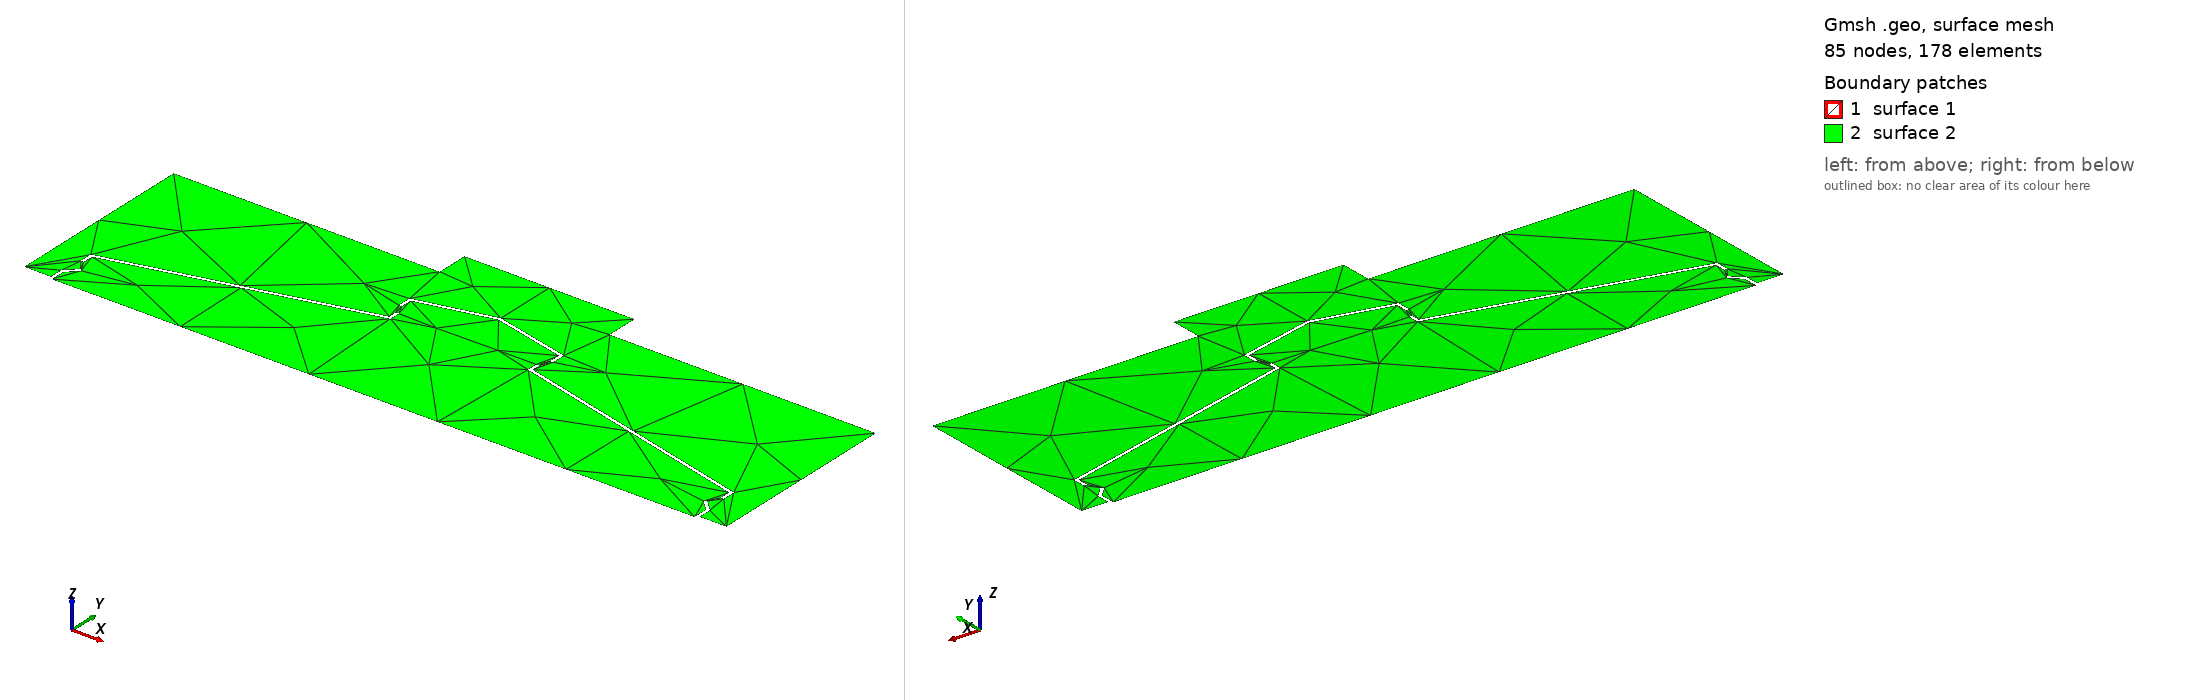

Gmsh geometry script, surface-meshed: 85 nodes, 178 surface elements. Boundary patches (legend numbers): 1 surface 1, 2 surface 2. Left view from above one corner, right view from below the opposite corner. The script declares no physical surfaces, so the legend lists its geometric surfaces. The drawing asked Gmsh for element sizes between 1% and 20% of the model's largest extent; the script's own settings can give other sizes.

=== choani-profile.geo (drawn) ===
d1 = 1000;
Point(1) = { +1.37512459549297E+02,  -1.77118828565092E+02, 0., d1};
Point(2) = { +1.42512459549297E+02,  -1.77118828565092E+02, 0., d1};
Point(3) = { +1.42512459549297E+02,  -1.51588118902237E+02, 0., d1};
Point(4) = { +0.00000000000000E+00,  -1.17673533384416E+02, 0., d1};
Point(5) = { -1.42512459549297E+02,  -1.51588118902237E+02, 0., d1};
Point(6) = { -1.42512459549297E+02,  -1.77118828565092E+02, 0., d1};
Point(7) = { -1.37512459549297E+02,  -1.77118828565092E+02, 0., d1};
Point(8) = { -1.37512459549297E+02,  -1.55537869550957E+02, 0., d1};
Point(9) = { +0.00000000000000E+00,  -1.22813165452104E+02, 0., d1};
Point(10) = { +1.37512459549297E+02,  -1.55537869550957E+02, 0., d1};
Point(11) = { +1.27438692098187E+02,  -2.17398966528895E+02, 0., d1};
Point(12) = { +5.89938692098187E+02,  -3.34293526128604E+02, 0., d1};
Point(13) = { +5.89938692098187E+02,  -3.54293526128604E+02, 0., d1};
Point(14) = { +5.94938692098187E+02,  -3.54293526128604E+02, 0., d1};
Point(15) = { +5.94938692098187E+02,  -3.30400023082475E+02, 0., d1};
Point(16) = { +1.32438692098187E+02,  -2.13505463482765E+02, 0., d1};
Point(17) = { +1.32438692098187E+02,  -1.97398966528895E+02, 0., d1};
Point(18) = { +1.27438692098187E+02,  -1.97398966528895E+02, 0., d1};
Point(19) = { -1.27438692098187E+02,  -2.17398966528895E+02, 0., d1};
Point(20) = { -5.89938692098187E+02,  -3.34293526128604E+02, 0., d1};
Point(21) = { -5.89938692098187E+02,  -3.54293526128604E+02, 0., d1};
Point(22) = { -5.94938692098187E+02,  -3.54293526128604E+02, 0., d1};
Point(23) = { -5.94938692098187E+02,  -3.30400023082475E+02, 0., d1};
Point(24) = { -1.32438692098187E+02,  -2.13505463482765E+02, 0., d1};
Point(25) = { -1.32438692098187E+02,  -1.97398966528895E+02, 0., d1};
Point(26) = { -1.27438692098187E+02,  -1.97398966528895E+02, 0., d1};
Point(27) = { -6.00000000000000E+02,  -4.19663826985735E+02, 0., d1};
Point(28) = { -6.00000000000000E+02,  -3.94663826985735E+02, 0., d1};
Point(29) = { -5.79877384196374E+02,  -3.74541211182109E+02, 0., d1};
Point(30) = { -5.76341850290442E+02,  -3.78076745088042E+02, 0., d1};
Point(31) = { -5.95000000000000E+02,  -3.96734894797600E+02, 0., d1};
Point(32) = { -5.95000000000000E+02,  -4.24663826985735E+02, 0., d1};
Point(33) = { +5.95000000000000E+02,  -4.24663826985735E+02, 0., d1};
Point(34) = { +5.95000000000000E+02,  -3.96734894797600E+02, 0., d1};
Point(35) = { +5.76341850290442E+02,  -3.78076745088042E+02, 0., d1};
Point(36) = { +5.79877384196374E+02,  -3.74541211182109E+02, 0., d1};
Point(37) = { +6.00000000000000E+02,  -3.94663826985735E+02, 0., d1};
Point(38) = { +6.00000000000000E+02,  -4.19663826985735E+02, 0., d1};
Point(39) = { +6.50000000000000E+02,  -4.19663826985735E+02, 0., d1};
Point(40) = { +6.50000000000000E+02,  -5.96638269857350E+01, 0., d1};
Point(41) = { +1.57500000000000E+02,  -5.96638269857350E+01, 0., d1};
Point(42) = { +1.57500000000000E+02,  +0.00000000000000E+00, 0., d1};
Point(43) = { -1.57500000000000E+02,  +0.00000000000000E+00, 0., d1};
Point(44) = { -1.57500000000000E+02,  -5.96638269857350E+01, 0., d1};
Point(45) = { -6.50000000000000E+02,  -5.96638269857350E+01, 0., d1};
Point(46) = { -6.50000000000000E+02,  -4.19663826985735E+02, 0., d1};
Line (1) = {1, 2};
Line (2) = {2, 3};
Line (3) = {3, 4};
Line (4) = {4, 5};
Line (5) = {5, 6};
Line (6) = {6, 7};
Line (7) = {7, 8};
Line (8) = {8, 9};
Line (9) = {9, 10};
Line (10) = {10, 1};
Line (11) = {11, 12};
Line (12) = {12, 13};
Line (13) = {13, 14};
Line (14) = {14, 15};
Line (15) = {15, 16};
Line (16) = {16, 17};
Line (17) = {17, 18};
Line (18) = {18, 11};
Line (19) = {19, 20};
Line (20) = {20, 21};
Line (21) = {21, 22};
Line (22) = {22, 23};
Line (23) = {23, 24};
Line (24) = {24, 25};
Line (25) = {25, 26};
Line (26) = {26, 19};
Line (27) = {27, 28};
Line (28) = {28, 29};
Line (29) = {29, 30};
Line (30) = {30, 31};
Line (31) = {31, 32};
Line (32) = {32, 33};
Line (33) = {33, 34};
Line (34) = {34, 35};
Line (35) = {35, 36};
Line (36) = {36, 37};
Line (37) = {37, 38};
Line (38) = {38, 39};
Line (39) = {39, 40};
Line (40) = {40, 41};
Line (41) = {41, 42};
Line (42) = {42, 43};
Line (43) = {43, 44};
Line (44) = {44, 45};
Line (45) = {45, 46};
Line (46) = {46, 27};
//+
Curve Loop(1) = {44, 45, 46, 27, 28, 29, 30, 31, 32, 33, 34, 35, 36, 37, 38, 39, 40, 41, 42, 43};
//+
Curve Loop(2) = {23, 24, 25, 26, 19, 20, 21, 22};
//+
Curve Loop(3) = {3, 4, 5, 6, 7, 8, 9, 10, 1, 2};
//+
Curve Loop(4) = {11, 12, 13, 14, 15, 16, 17, 18};
//+
Plane Surface(1) = {1, 2, 3, 4};
//+
Plane Surface(2) = {1, 2, 3, 4};
